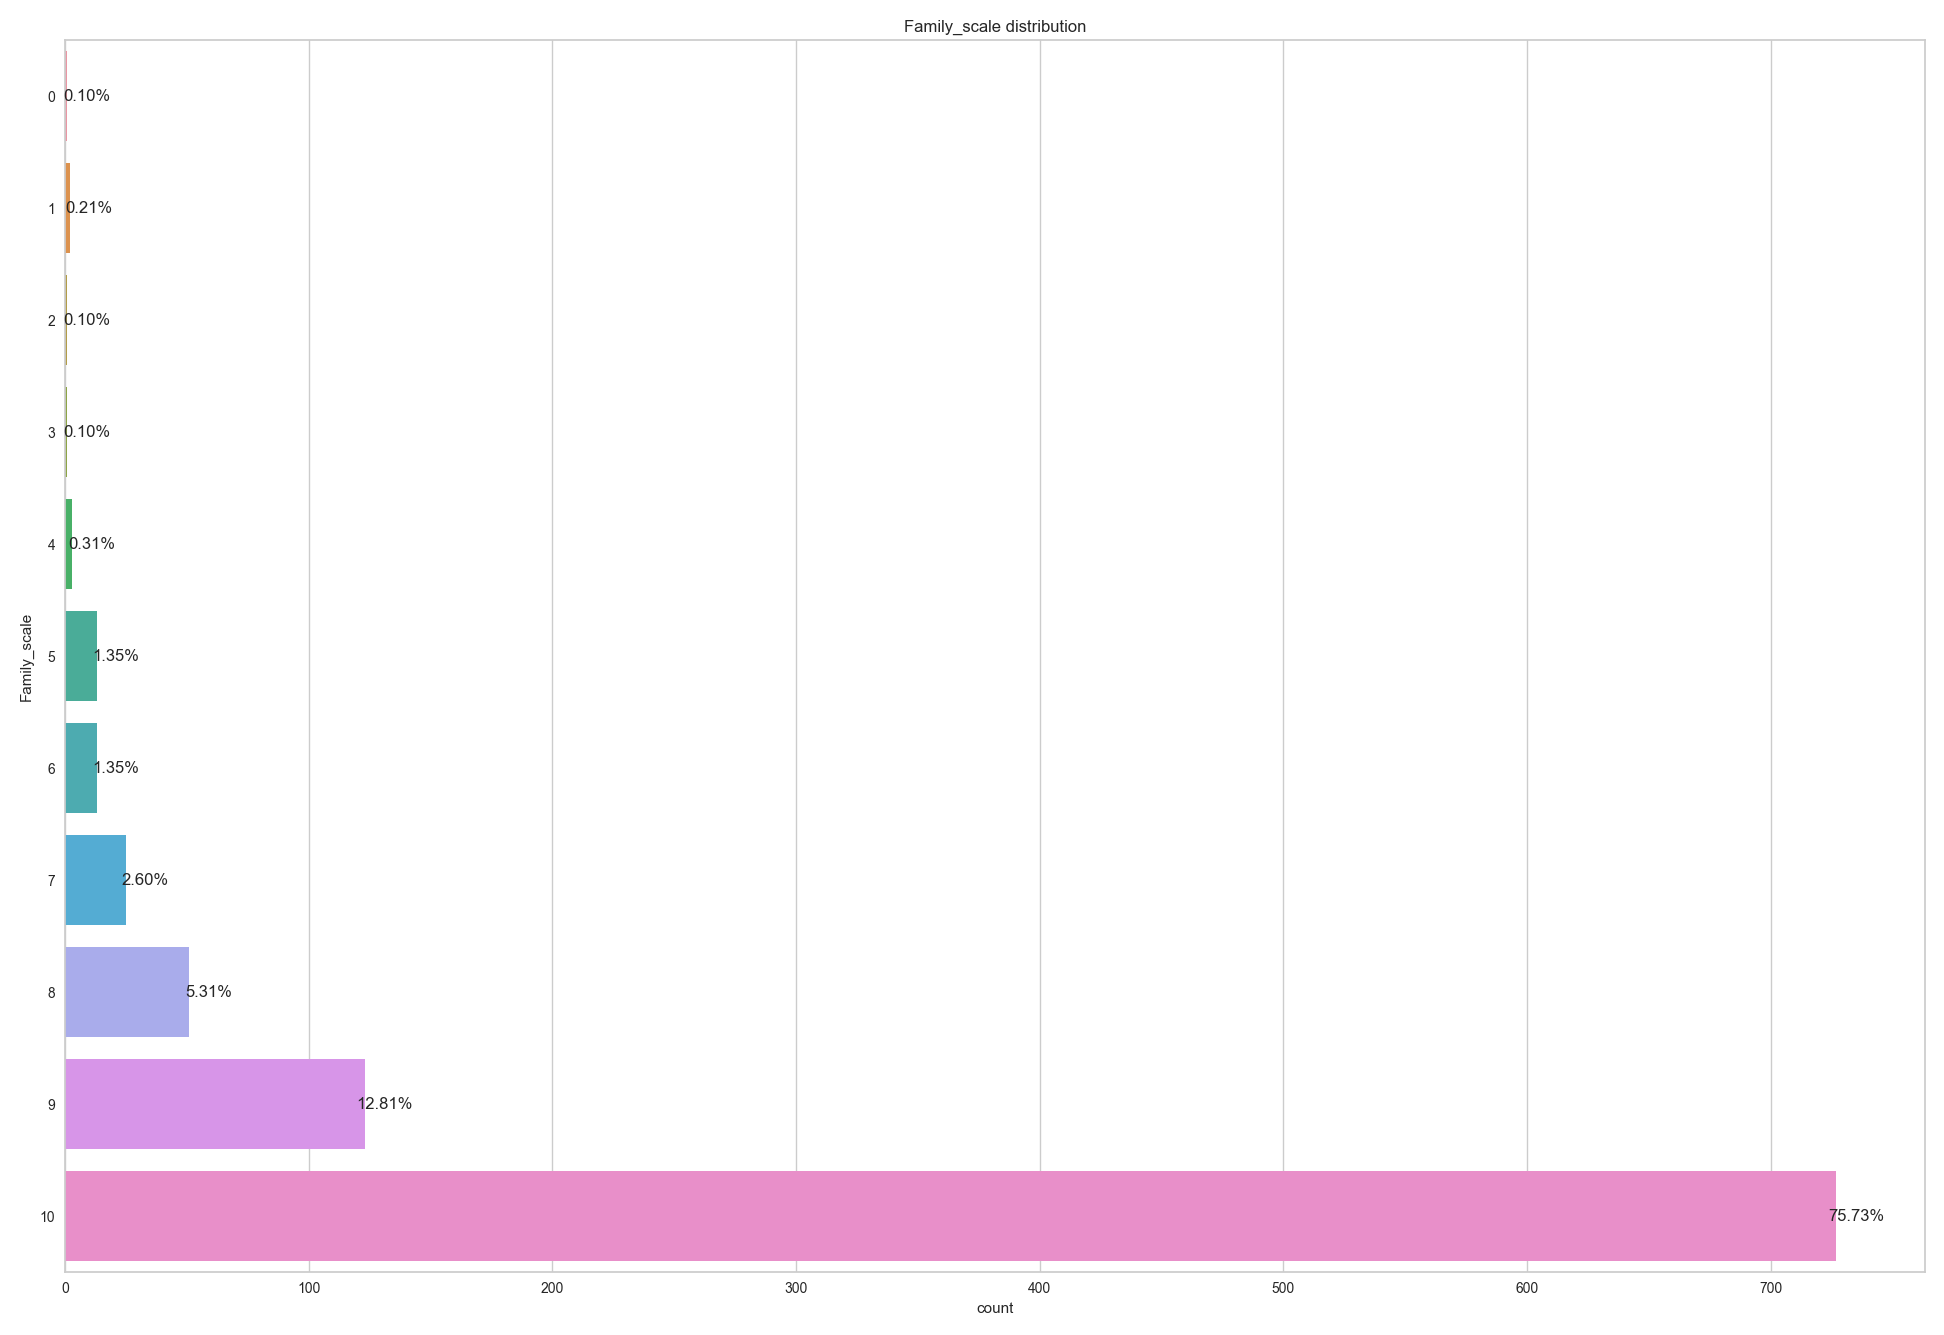

Data behind this chart, as committed beside it:
, Family_scale
10, 727
9, 123
8, 51
7, 25
6, 13
5, 13
4, 3
1, 2
2, 1
3, 1
0, 1
